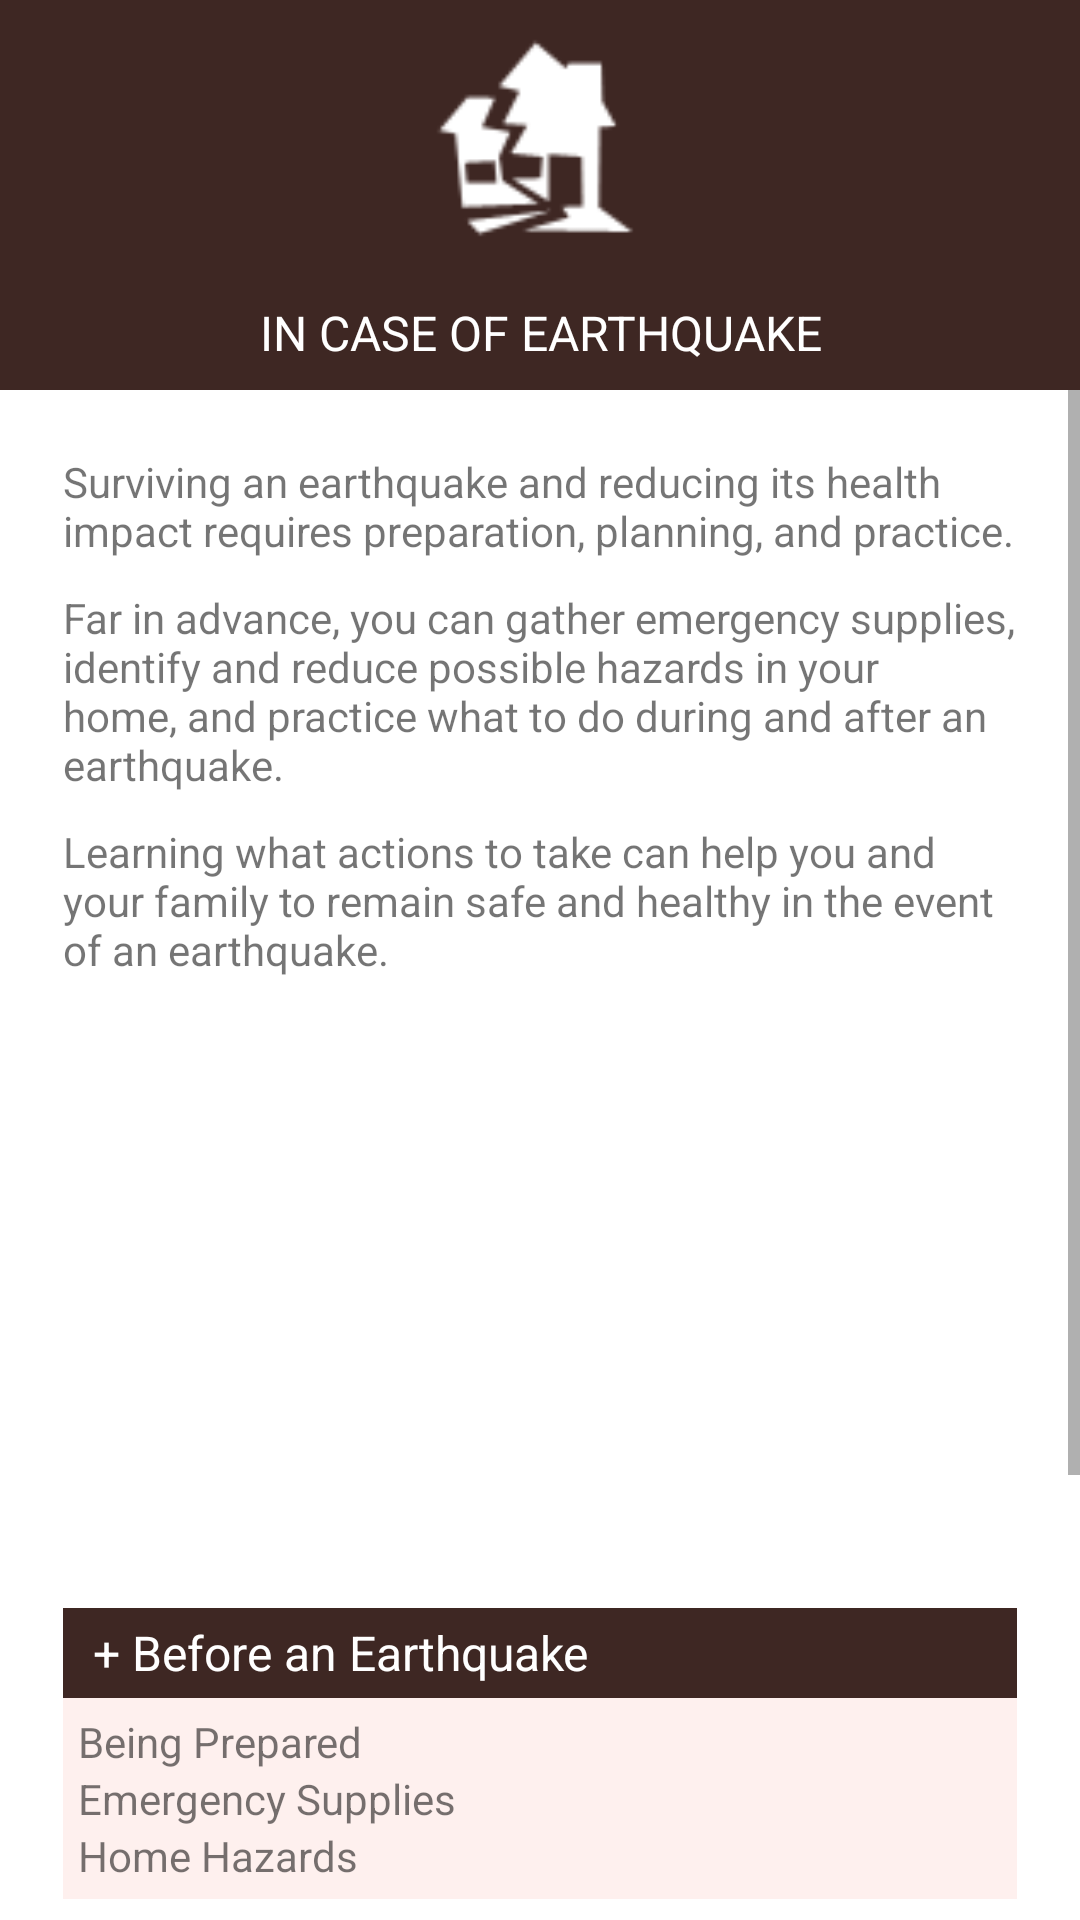

Produce the Android XML layout that renders to this screen, including the resource entries it uses.
<!-- AndroidManifest.xml: application theme AppTheme -->
<!-- res/layout/activity_earthquake.xml -->
<?xml version="1.0" encoding="utf-8"?>
<LinearLayout xmlns:android="http://schemas.android.com/apk/res/android"
    xmlns:tools="http://schemas.android.com/tools"
    android:layout_width="match_parent"
    android:layout_height="wrap_content"
    android:orientation="vertical">

    <ImageView
        android:layout_width="match_parent"
        android:layout_height="100dp"
        android:layout_gravity="right"
        android:background="#3E2723"
        android:src="@drawable/ic_menu_earthquake_square" />

    <TextView
        android:layout_width="match_parent"
        android:layout_height="30dp"
        android:background="#3E2723"
        android:gravity="center"
        android:paddingBottom="10dp"
        android:text="@string/earthquake_fragment"
        android:textAllCaps="true"
        android:textColor="#FFF"
        android:textSize="16sp" />

    <ScrollView
        android:layout_width="match_parent"
        android:layout_height="match_parent">

        <LinearLayout
            android:layout_width="match_parent"
            android:layout_height="match_parent"
            android:background="#FFF"
            android:orientation="vertical"
            android:paddingBottom="@dimen/activity_vertical_margin"
            android:paddingLeft="@dimen/activity_horizontal_margin"
            android:paddingRight="@dimen/activity_horizontal_margin"
            android:paddingTop="@dimen/activity_vertical_margin"
            tools:context="safetyfirst.phyoekhantzin.net.activities.EarthquakeActivity">


            <LinearLayout
                android:layout_width="wrap_content"
                android:layout_height="wrap_content"
                android:orientation="vertical">

                <TextView
                    android:layout_width="match_parent"
                    android:layout_height="wrap_content"
                    android:padding="5dp"
                    android:text="@string/earthquake_text1" />

                <TextView
                    android:layout_width="match_parent"
                    android:layout_height="wrap_content"
                    android:padding="5dp"
                    android:text="@string/earthquake_text2" />

                <TextView
                    android:layout_width="match_parent"
                    android:layout_height="wrap_content"
                    android:padding="5dp"
                    android:text="@string/earthquake_text3" />


                <android.support.v4.view.ViewPager
                    android:id="@+id/pager_earthquake"
                    android:layout_width="wrap_content"
                    android:layout_height="200dp"
                    android:layout_gravity="center"
                    android:background="#FFF" />

            </LinearLayout>

            <LinearLayout
                android:layout_width="match_parent"
                android:layout_height="wrap_content"
                android:layout_margin="5dp"
                android:orientation="vertical">

                <TextView
                    android:id="@+id/earthquake_title_before"
                    android:layout_width="match_parent"
                    android:layout_height="30dp"
                    android:background="#3E2723"
                    android:clickable="true"
                    android:gravity="left|center"
                    android:onClick="toggle_contents1"
                    android:paddingLeft="10dp"
                    android:text="@string/earthquake_tiptitle_before"
                    android:textColor="#FFF"
                    android:textSize="16sp" />
                
                <LinearLayout
                    android:id="@+id/earthquake_content_before"
                    android:layout_width="match_parent"
                    android:layout_height="wrap_content"
                    android:background="#fef0ee"
                    android:orientation="vertical"
                    android:padding="5dp">

                    <TextView
                        android:layout_width="wrap_content"
                        android:layout_height="wrap_content"
                        android:text="@string/earthquake_tiptext_before_1" />

                    <TextView
                        android:layout_width="wrap_content"
                        android:layout_height="wrap_content"
                        android:text="@string/earthquake_tiptext_before_2" />

                    <TextView
                        android:layout_width="wrap_content"
                        android:layout_height="wrap_content"
                        android:text="@string/earthquake_tiptext_before_3" />

                </LinearLayout>

            </LinearLayout>

            <LinearLayout
                android:layout_width="match_parent"
                android:layout_height="wrap_content"
                android:layout_margin="5dp"
                android:orientation="vertical">

                <TextView
                    android:id="@+id/earthquake_title_during"
                    android:layout_width="match_parent"
                    android:layout_height="30dp"
                    android:background="#3E2723"
                    android:clickable="true"
                    android:gravity="left|center"
                    android:onClick="toggle_contents2"
                    android:paddingLeft="10dp"
                    android:text="@string/earthquake_tiptitle_during"
                    android:textColor="#FFF"
                    android:textSize="16sp" />
                
                <LinearLayout
                    android:id="@+id/earthquake_content_during"
                    android:layout_width="match_parent"
                    android:layout_height="wrap_content"
                    android:background="#fef0ee"
                    android:orientation="vertical"
                    android:padding="5dp">

                    <TextView
                        android:layout_width="wrap_content"
                        android:layout_height="wrap_content"
                        android:text="@string/earthquake_tiptext_during_1" />

                    <TextView
                        android:layout_width="wrap_content"
                        android:layout_height="wrap_content"
                        android:text="@string/earthquake_tiptext_during_2" />

                    <TextView
                        android:layout_width="wrap_content"
                        android:layout_height="wrap_content"
                        android:text="@string/earthquake_tiptext_during_3" />

                </LinearLayout>
            </LinearLayout>

            <LinearLayout
                android:layout_width="match_parent"
                android:layout_height="wrap_content"
                android:layout_margin="5dp"
                android:background="#dfc4c0"
                android:orientation="vertical">

                <TextView
                    android:id="@+id/earthquake_title_after"
                    android:layout_width="match_parent"
                    android:layout_height="30dp"
                    android:background="#3E2723"
                    android:clickable="true"
                    android:gravity="left|center"
                    android:onClick="toggle_contents3"
                    android:paddingLeft="10dp"
                    android:text="@string/earthquake_tiptitle_after"
                    android:textColor="#FFF"
                    android:textSize="16sp" />
                
                <LinearLayout
                    android:id="@+id/earthquake_content_after"
                    android:layout_width="match_parent"
                    android:layout_height="wrap_content"
                    android:background="#fef0ee"
                    android:orientation="vertical"
                    android:padding="5dp">

                    <TextView
                        android:layout_width="wrap_content"
                        android:layout_height="wrap_content"
                        android:text="@string/earthquake_tiptext_after_1" />

                    <TextView
                        android:layout_width="wrap_content"
                        android:layout_height="wrap_content"
                        android:text="@string/earthquake_tiptext_after_2" />

                </LinearLayout>
            </LinearLayout>

        </LinearLayout>

    </ScrollView>

</LinearLayout>
<!-- resources referenced by this layout -->
<resources>
  <dimen name="activity_horizontal_margin">16dp</dimen>
  <dimen name="activity_vertical_margin">16dp</dimen>
  <!-- drawable ic_menu_earthquake_square: png bitmap (drawable-nodpi, 4942 bytes) -->
  <string name="earthquake_fragment">In Case of Earthquake</string>
  <string name="earthquake_text1">          Surviving an earthquake and reducing its health impact requires preparation, planning, and practice.</string>
  <string name="earthquake_text2">          Far in advance, you can gather emergency supplies, identify and reduce possible hazards in your home, and practice what to do during and after an earthquake.</string>
  <string name="earthquake_text3">          Learning what actions to take can help you and your family to remain safe and healthy in the event of an earthquake.</string>
  <string name="earthquake_tiptext_after_1">Food and Water</string>
  <string name="earthquake_tiptext_after_2">Coping with a Disaster</string>
  <string name="earthquake_tiptext_before_1">Being Prepared</string>
  <string name="earthquake_tiptext_before_2">Emergency Supplies</string>
  <string name="earthquake_tiptext_before_3">Home Hazards</string>
  <string name="earthquake_tiptext_during_1">Indoor Safety</string>
  <string name="earthquake_tiptext_during_2">Outdoor Safety</string>
  <string name="earthquake_tiptext_during_3">Specific Situations</string>
  <string name="earthquake_tiptitle_after">   + After an Earthquake</string>
  <string name="earthquake_tiptitle_before">  + Before an Earthquake</string>
  <string name="earthquake_tiptitle_during">  + During an Earthquake</string>
  <style name="AppTheme" parent="Theme.AppCompat.Light.DarkActionBar">
          
          <item name="colorPrimary">@color/colorPrimary</item>
          <item name="colorPrimaryDark">@color/colorPrimaryDark</item>
          <item name="colorAccent">@color/colorAccent</item>
      </style>
  <color name="colorPrimary">#4CAF50</color>
  <color name="colorPrimaryDark">#388E3C</color>
  <color name="colorAccent">#B71C1C</color>
</resources>
